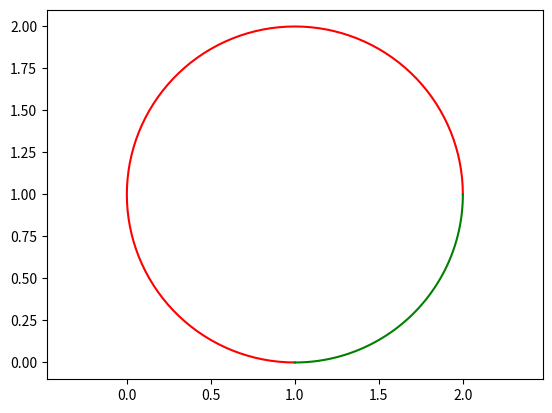

Here is the Python script that generated this plot:
import matplotlib.pyplot as plt
import numpy as np
import sys
sys.path.append('C:/Userslbylzk/Documents/BaiduSyncdisk/Flowers')

""""""
# 从point2到point1的圆弧
""""""

# 顺时针


def arc(center, point1, point2, color='b'):
    # 计算端点到圆心的向量
    vector1 = np.array(point1) - np.array(center)
    vector2 = np.array(point2) - np.array(center)

    # 计算向量的模长
    r1 = np.linalg.norm(vector1)
    r2 = np.linalg.norm(vector2)

    # 计算向量之间的夹角
    theta1 = np.arctan2(vector1[1], vector1[0])
    theta2 = np.arctan2(vector2[1], vector2[0])

    # 确保 theta2 > theta1
    if theta1 < theta2:
        theta1 += 2 * np.pi

    # 计算圆弧上的点
    t = np.linspace(theta1, theta2, 100)
    x = center[0] + r1 * np.cos(t)
    y = center[1] + r1 * np.sin(t)

    # X,Y轴等长
    plt.axis('equal')
    # 绘制圆弧
    plt.plot(x, y, color)

# 逆时针


def arc_inverse(center, point1, point2, color='b'):
    # 计算端点到圆心的向量
    vector1 = np.array(point1) - np.array(center)
    vector2 = np.array(point2) - np.array(center)

    # 计算向量的模长
    r1 = np.linalg.norm(vector1)
    r2 = np.linalg.norm(vector2)

    # 计算向量之间的夹角
    theta1 = np.arctan2(vector1[1], vector1[0])
    theta2 = np.arctan2(vector2[1], vector2[0])

    # 确保 theta2 > theta1
    if theta2 < theta1:
        theta2 += 2 * np.pi

    # 计算圆弧上的点
    t = np.linspace(theta1, theta2, 100)
    x = center[0] + r1 * np.cos(t)
    y = center[1] + r1 * np.sin(t)

    # X,Y轴等长
    plt.axis('equal')
    # 绘制圆弧
    plt.plot(x, y, color)


# 示例
# arc((1, 1), (2, 1), (1, 0), 'r')
arc((1, 1), (1, 0), (2, 1), 'r')
arc_inverse((1, 1), (1, 0), (2, 1), 'g')
plt.axis('equal')
plt.show()
